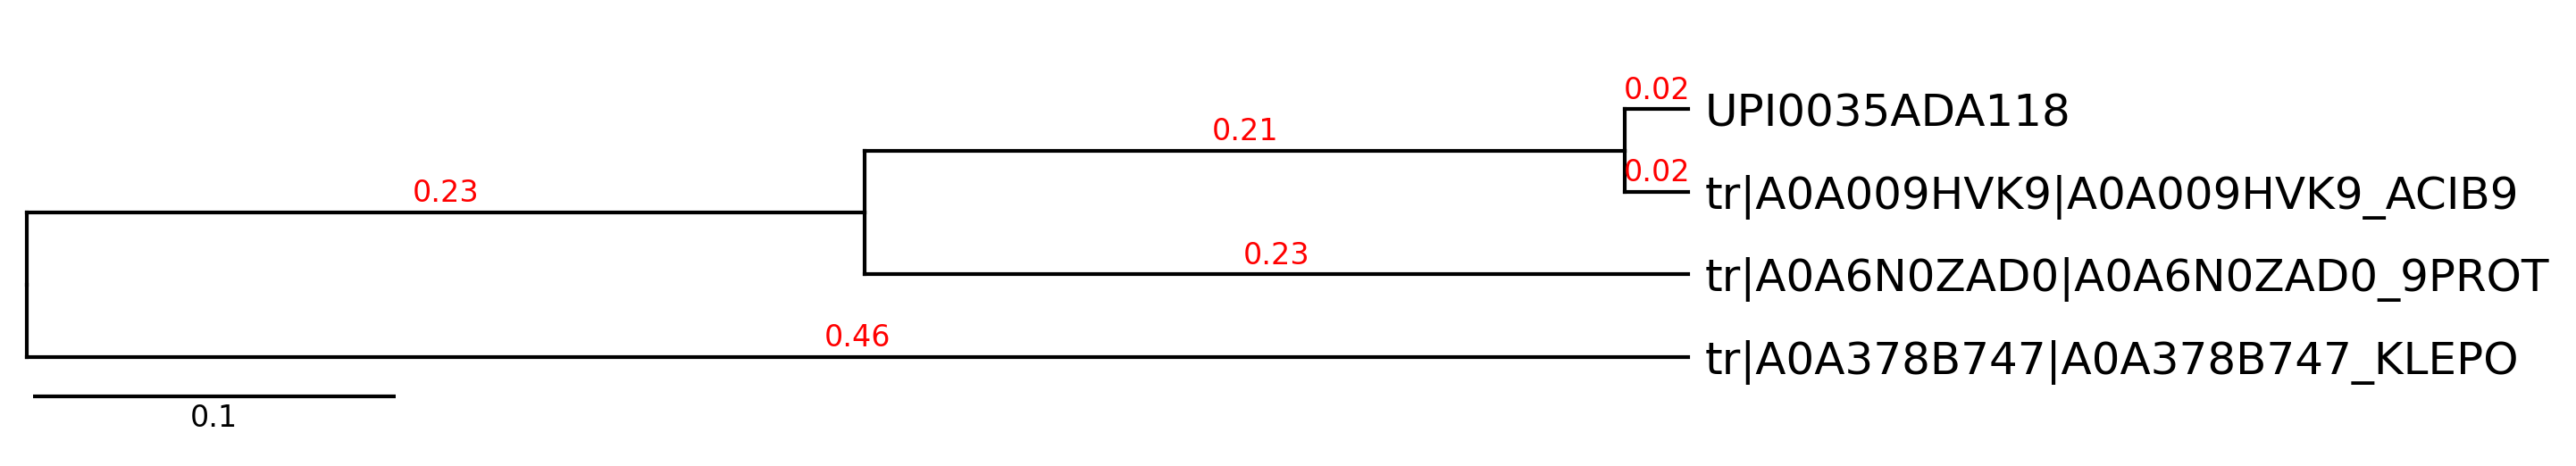

Recreate this plot in Python.
import phytreeviz
from phytreeviz import *

def create_image_of_phytree(filename):
    """
        Creates a phylogenetic tree image from a Newick format file using TreeViz.

        Args:
            filename (str): Path to the Newick file containing the tree structure.

        Returns:
            matplotlib.figure.Figure: A matplotlib figure object containing the rendered tree.
    """

    tv = TreeViz(filename)
    tv.show_branch_length(color="red")
    tv.show_confidence(color="blue")
    tv.show_scale_bar()

    fig = tv.plotfig()
    return fig
